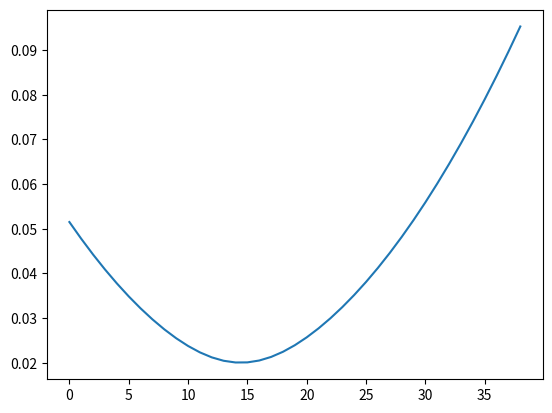

This chart was generated by the following Python code:
import math
import numpy as np
import scipy.special as special
import matplotlib.pyplot as plt
# db与p的转换
def dbmtowatt(x):
    return (10**(x/10))/1000
def dbtowatt(x):
    return 10**(x/10)
deg2rad=np.deg2rad
rad2deg=np.rad2deg
arctan=np.arctan
arcsin=np.arcsin
sin=np.sin
cos=np.cos
pi = np.pi
log = np.log2
C = 3*10**8
f = 30*10**9
d_s = 200*10**(-3)
ka = 1.380649*10**(-23)
B = 10*10**6
class Sat_to_iot:
    def __init__(self, iot_num, rng) -> None:
        self.iot_num = iot_num
        # """卫星轨道，分为N个时隙，每一个时隙中，卫星的位置发生变化"""
        # 参考：Doppler Characterization for LEO Satellites
        # 东西长1000km，即是说经度差约9度，维度就放赤道上怎么了？那就也是9°
        # 经度是40°到49°，维度是南纬4.5°到北纬4.5° ，那南北纬可以重合算嘛
        self.sate_h=1000*10**3 # 高度1000km 
        self.r_e = 6371*10**3 #地球半径6371km
        theta_yuanxin=self.sate_h*180/pi/self.r_e
        # 假设iot经纬度
        lo_st=40
        la_st=0
        lo_rand=rng.random(self.iot_num)*theta_yuanxin+lo_st
        la_rand=rng.random(self.iot_num)*theta_yuanxin/2+la_st
        self.node_loca=np.stack((lo_rand,la_rand),axis=1)
        # 卫星初始经纬度
        sate_lo=25.01   
        sate_la=0
        self.sate_loca=np.array([sate_lo,sate_la])  #卫星位置

        g=9.8 #加速度 m/s
        #卫星角速度 
        self.w_v=rad2deg(((g*self.r_e**2)/((self.r_e+self.sate_h)**3))**(0.5)) #-7.292*10**(-5)
        # 轨道倾斜角
        self.inclin = deg2rad(0) # 单位度转换为rad
        self.E_client = 0.00001*np.ones(iot_num)
        self.total_E = 0
    def out_geometry(self):
        # 逐秒计算卫星经度差和维度差，并且存储
        # 以10s 为一个slot
        t =25
        # self.d_s_arr = []
        if self.sate_loca[0] > 80:
            # 重新初始化卫星初始经纬度
            sate_lo=25.01   
            sate_la=0
            self.sate_loca=np.array([sate_lo,sate_la]) 
        # 更新卫星经度与纬度
        delta_lo_la = np.array([t*self.w_v*cos(self.inclin), t*self.w_v*sin(self.inclin)])
        self.sate_loca = self.sate_loca + delta_lo_la
            #卫星和地面节点的经度差和维度差
        self.comp_sate_node=self.node_loca-self.sate_loca
        # 单位转化
        temp_comp_sate_node=deg2rad(self.comp_sate_node)
        temp_sate_lo=deg2rad(self.sate_loca[0])
        temp_sate_la=deg2rad(self.sate_loca[1])
        up=cos(np.squeeze(temp_comp_sate_node[:,0]))*cos(np.squeeze(temp_comp_sate_node[:,1]))*cos(temp_sate_la)+sin(np.squeeze(temp_comp_sate_node[:,1]))*sin(temp_sate_la)-self.r_e/(self.r_e+self.sate_h)
        down=(1-(sin(np.squeeze(temp_comp_sate_node[:,1]))*sin(temp_sate_la)+cos(np.squeeze(temp_comp_sate_node[:,0]))*cos(np.squeeze(temp_comp_sate_node[:,1]))*cos(temp_sate_la))**2)**0.5
        ## 仰视角
        self.alpha_sate=rad2deg(arctan(up/down))
        # self.sat_alpha_arr.append(alpha_sate)
        #卫星和地面点的距离 三角形余弦公式 a**2=b**2+c**2-2*b*c*cosA
        self.d_n=((self.r_e+self.sate_h)**2+(self.r_e)**2-2*(self.r_e+self.sate_h)*self.r_e*np.cos(np.squeeze(temp_comp_sate_node[:,0])))**0.5
        # self.d_n_arr.append(d_n)
        # 卫星与波束圆心的距离
        # d_s = ((1-((sin(deg2rad(alpha_sate+90))*d_n)/(self.r_e+self.sate_h))**2)**0.5)*d_n
        # self.d_s_arr.append(d_s)

        return
    def out_h(self):
        # 本轮要计算的
        ## 根据参数计算信道信息，并且存储信息
        
        fin_k = (pi*d_s*f/C)*sin(deg2rad(self.alpha_sate))
        J_1 = special.jn(1, fin_k)
        J_3 = special.jn(3, fin_k)
        omege_k = (J_1/(2*fin_k))+36*(J_3/(fin_k**3))
        G_k_T = dbtowatt(34)
        r_k = (10**(np.exp((np.random.normal(loc=dbtowatt(-2.6), scale= dbtowatt(1.63), size=(self.iot_num, 2)).view(np.complex128)))/20)).flatten()
        FPL = (C/(4*pi*self.d_n*f))**2
        # g_k = FPL*(G_k_T/(ka*B))*(1/r_k)
        g_k = FPL*G_k_T/(ka*B)
        h_k_los = g_k**(0.5)
        self.h_k_los_value = np.absolute(h_k_los)

    def get_power(self, clients):
        ## 计算信道容量，并且存储
        ## 传输的信息大小有30k byte
        M = 30*8*10**3
        noise_power = dbmtowatt(30)
        p_max = 1
        C_k = B*log(1 + p_max*(self.h_k_los_value[clients]**2)/(noise_power))
        self.E_client = M/C_k*p_max
        self.total_E = np.sum(self.E_client)
        # capacity = 1+np.log(,2)

        return

if __name__=="__main__":
    rng = np.random.default_rng(seed=50)
    sattoiot = Sat_to_iot(100, rng)
    energy_list = []
    while sattoiot.sate_loca[0]>25 and sattoiot.sate_loca[0]<80:
        sattoiot.out_geometry()
        sattoiot.out_h()
        sattoiot.get_power([1,2,3])
        energy_list.append(sattoiot.total_E)
    plt.plot(energy_list)
    plt.show()






    
        